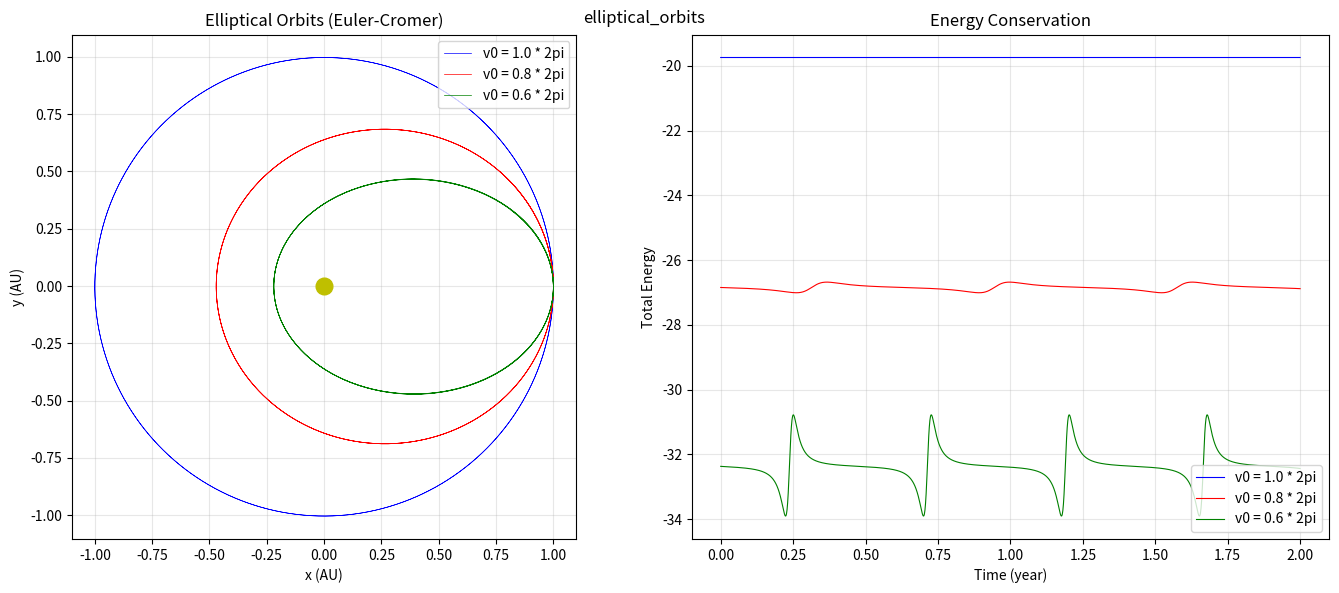

Generate this figure with matplotlib:
import numpy as np
import matplotlib.pyplot as plt

GM = 4.0 * np.pi ** 2

dt = 0.001
T = 2.0
N = int(T / dt)
v_factors = [1.0, 0.8, 0.6]

fig, axes = plt.subplots(1, 2, figsize=(14, 6))

colors = ['b', 'r', 'g']
for idx, vf in enumerate(v_factors):
    x = 1.0
    y = 0.0
    vx = 0.0
    vy = vf * 2.0 * np.pi

    xs = np.zeros(N + 1)
    ys = np.zeros(N + 1)
    E = np.zeros(N + 1)
    ts = np.zeros(N + 1)

    xs[0] = x
    ys[0] = y
    r = np.sqrt(x ** 2 + y ** 2)
    E[0] = 0.5 * (vx ** 2 + vy ** 2) - GM / r

    for i in range(N):
        r = np.sqrt(x ** 2 + y ** 2)
        ax = -GM * x / r ** 3
        ay = -GM * y / r ** 3
        vx = vx + ax * dt
        vy = vy + ay * dt
        x = x + vx * dt
        y = y + vy * dt
        xs[i + 1] = x
        ys[i + 1] = y
        r = np.sqrt(x ** 2 + y ** 2)
        E[i + 1] = 0.5 * (vx ** 2 + vy ** 2) - GM / r
        ts[i + 1] = (i + 1) * dt

    label = 'v0 = {:.1f} * 2pi'.format(vf)
    axes[0].plot(xs, ys, color=colors[idx], linewidth=0.5, label=label)
    axes[1].plot(ts, E, color=colors[idx], linewidth=0.8, label=label)

axes[0].plot(0, 0, 'yo', markersize=12)
axes[0].set_xlabel('x (AU)')
axes[0].set_ylabel('y (AU)')
axes[0].set_title('Elliptical Orbits (Euler-Cromer)')
axes[0].set_aspect('equal')
axes[0].legend()
axes[0].grid(True, alpha=0.3)

axes[1].set_xlabel('Time (year)')
axes[1].set_ylabel('Total Energy')
axes[1].set_title('Energy Conservation')
axes[1].legend()
axes[1].grid(True, alpha=0.3)

plt.tight_layout()

plt.suptitle('elliptical_orbits')
plt.show()
print('ch05_elliptical_orbits.png saved')
